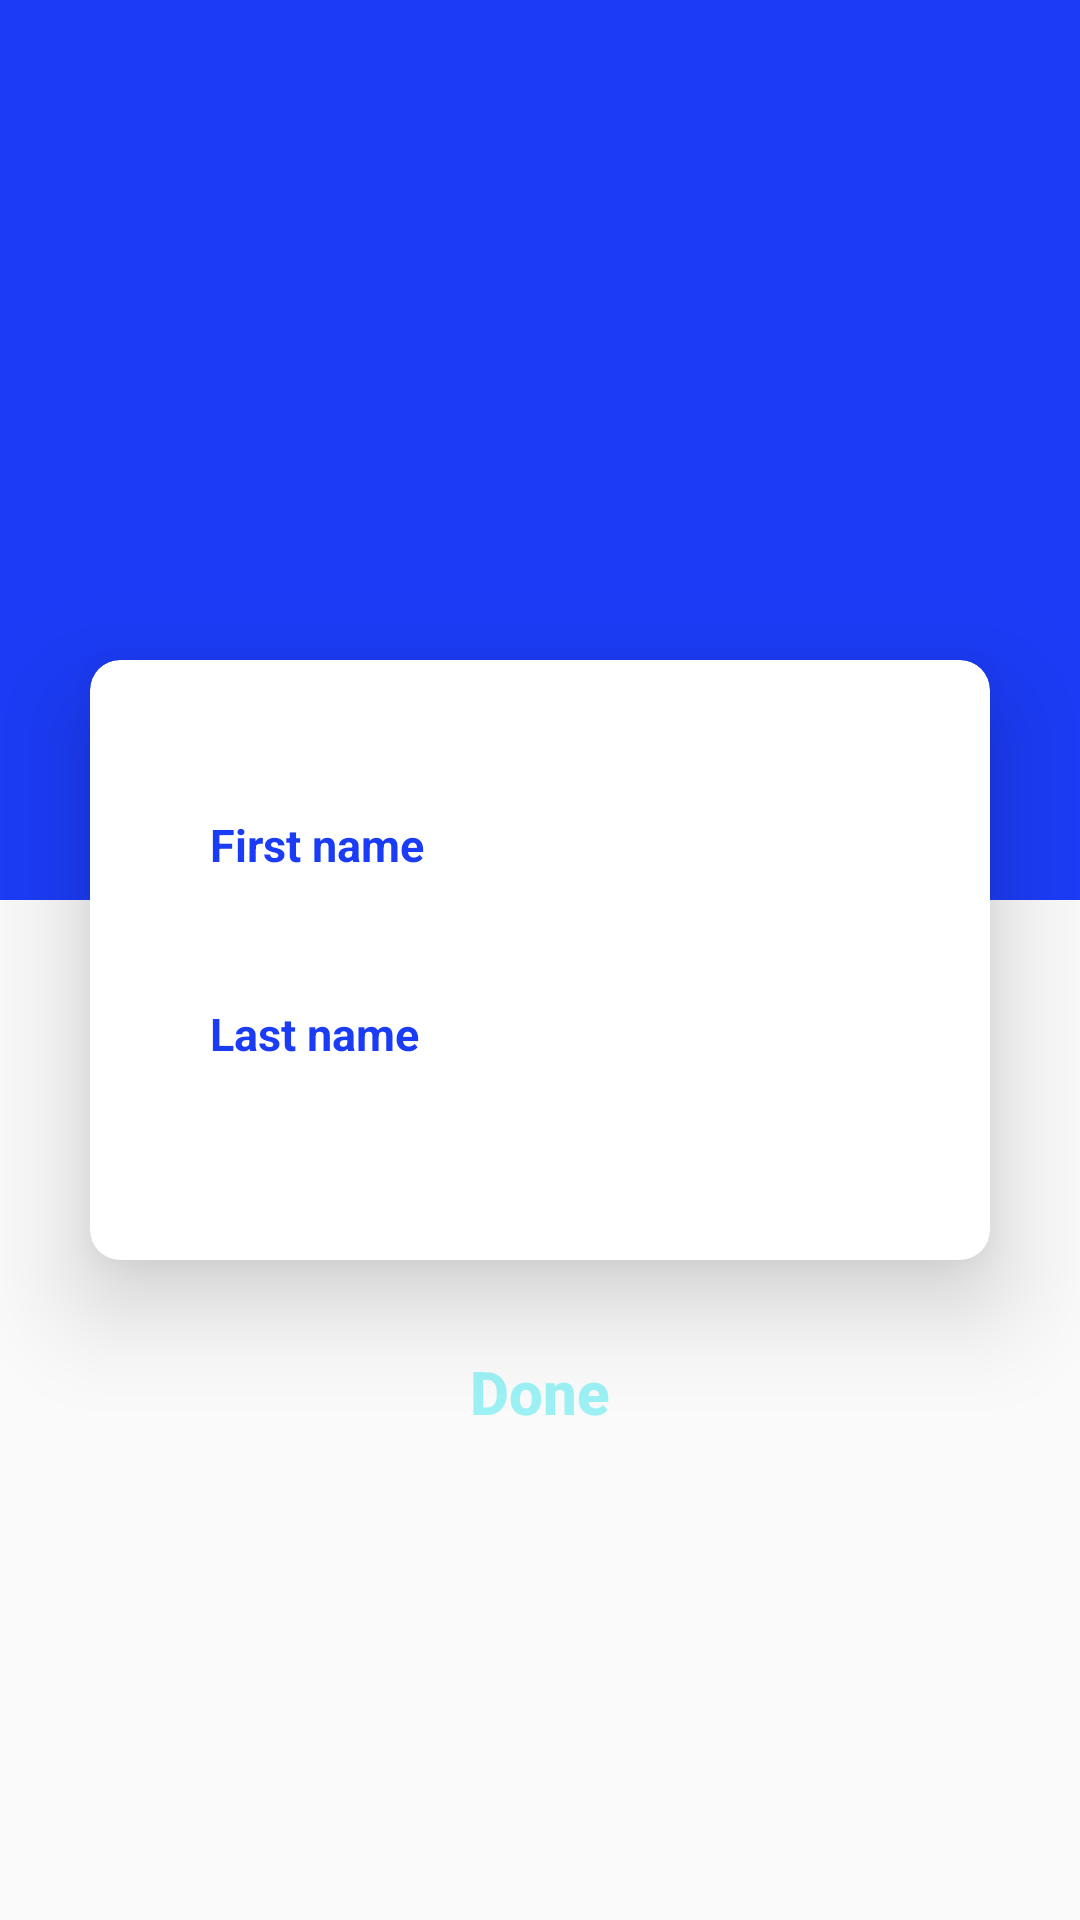

Layout XML and referenced resources for this Android screen:
<!-- AndroidManifest.xml: application theme AppTheme -->
<!-- res/layout/activity_edit_name.xml -->
<?xml version="1.0" encoding="utf-8"?>
<layout xmlns:app="http://schemas.android.com/apk/res-auto">

    <RelativeLayout xmlns:android="http://schemas.android.com/apk/res/android"
        xmlns:tools="http://schemas.android.com/tools"
        android:layout_width="match_parent"
        android:layout_height="match_parent">

        <View
            android:layout_width="match_parent"
            android:layout_height="300dp"
            android:background="@color/colorPrimary" />

        <androidx.cardview.widget.CardView
            android:id="@+id/card"
            android:layout_width="match_parent"
            android:layout_height="200dp"
            android:layout_centerInParent="true"
            android:layout_marginHorizontal="30dp"
            app:cardCornerRadius="10dp"
            app:cardElevation="20dp">

            <LinearLayout
                android:layout_width="match_parent"
                android:layout_height="match_parent"
                android:layout_marginHorizontal="30dp"
                android:orientation="vertical">

                <EditText
                    android:id="@+id/edtFName"
                    android:layout_width="match_parent"
                    android:layout_height="43dp"
                    android:layout_marginTop="40dp"
                    android:background="@drawable/edittext_background"
                    android:hint="@string/first_name"
                    android:padding="10dp"
                    android:textColor="@color/colorPrimary"
                    android:textColorHint="@color/colorPrimary"
                    android:textSize="15sp"
                    android:textStyle="bold" />

                <EditText
                    android:id="@+id/edtLName"
                    android:layout_width="match_parent"
                    android:layout_height="43dp"
                    android:layout_marginTop="20dp"
                    android:background="@drawable/edittext_background"
                    android:hint="@string/last_name"
                    android:padding="10dp"
                    android:textColor="@color/colorPrimary"
                    android:textColorHint="@color/colorPrimary"
                    android:textSize="15sp"
                    android:textStyle="bold" />

            </LinearLayout>
        </androidx.cardview.widget.CardView>

        <Button
            android:id="@+id/btnEditName"
            android:layout_width="match_parent"
            android:layout_height="wrap_content"
            android:layout_below="@id/card"
            android:layout_marginHorizontal="30dp"
            android:layout_marginTop="20dp"
            android:background="@drawable/button_background"
            android:backgroundTint="@color/colorPrimary"
            android:text="@string/done"
            android:textAllCaps="false"
            android:textColor="@color/colorAccent"
            android:textSize="20sp"
            android:textStyle="bold" />

    </RelativeLayout>
</layout>
<!-- resources referenced by this layout -->
<resources>
  <color name="colorAccent">#9CF1F4</color>
  <color name="colorPrimary">#1B3CF6</color>
  <string name="done">Done</string>
  <string name="first_name">First name</string>
  <string name="last_name">Last name</string>
  <style name="AppTheme" parent="Theme.AppCompat.Light.DarkActionBar">
          
          <item name="colorPrimary">@color/colorPrimary</item>
          <item name="colorAccent">@color/colorAccent</item>
          <item name="android:navigationBarColor">@color/colorPrimary</item>
          <item name="android:statusBarColor">@color/colorPrimary</item>
      </style>
</resources>
